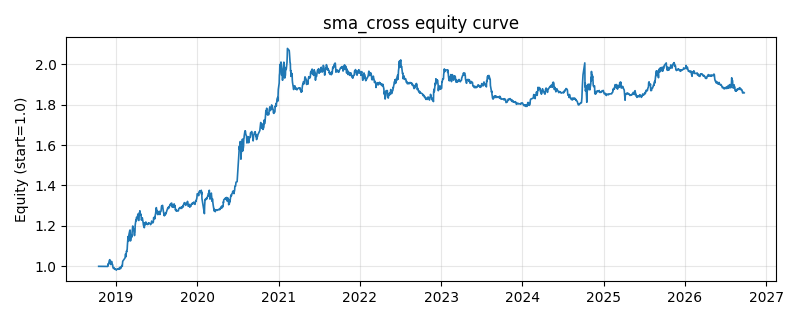

The file beside this chart, header and first rows:
date, equity
2018-10-16, 1.0
2018-10-17, 1.0
2018-10-18, 1.0
2018-10-19, 1.0
2018-10-22, 1.0
2018-10-23, 1.0
2018-10-24, 1.0
2018-10-25, 1.0
2018-10-26, 1.0
2018-10-29, 1.0
2018-10-30, 1.0
2018-10-31, 1.0
2018-11-01, 1.0
2018-11-02, 1.0
2018-11-05, 1.0
2018-11-06, 1.0
2018-11-07, 1.0
2018-11-08, 1.0
2018-11-09, 1.0
2018-11-12, 1.0
2018-11-13, 1.0
2018-11-14, 1.0
2018-11-15, 1.0
2018-11-16, 1.0
2018-11-19, 1.0
2018-11-20, 1.0
2018-11-21, 1.0
2018-11-22, 1.0
2018-11-23, 1.0
2018-11-26, 0.9995
2018-11-27, 1.001
2018-11-28, 1.013
2018-11-29, 1.009
2018-11-30, 1.015
2018-12-03, 1.029
2018-12-04, 1.03
2018-12-05, 1.033
2018-12-06, 1.016
2018-12-07, 1.015
2018-12-10, 1.009
2018-12-11, 1.011
2018-12-12, 1.014
2018-12-13, 1.024
2018-12-14, 1.013
2018-12-17, 1.01
2018-12-18, 1.006
2018-12-19, 0.9964
2018-12-20, 0.9941
2018-12-21, 0.9896
2018-12-24, 0.9936
2018-12-25, 0.9906
2018-12-26, 0.9876
2018-12-27, 0.9853
2018-12-28, 0.9878
2019-01-02, 0.9844
2019-01-03, 0.981
2019-01-04, 0.9839
2019-01-07, 0.9861
2019-01-08, 0.9869
2019-01-09, 0.9871
... 1,871 more rows
